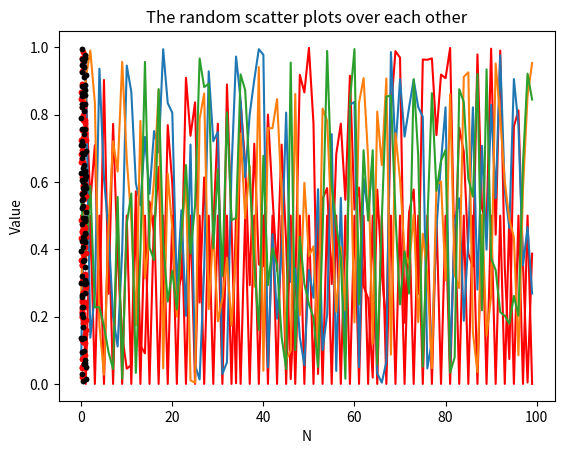

Python code for this plot:
# -*- coding: utf-8 -*-
"""
Spyder Editor

This is a temporary script file.
"""
import numpy as np
import numpy.random as rand
import matplotlib.pyplot as plt
import time

def powerResidue(N, seed=None, a=273673163155, c=13, M=2**48):
    """ Calculate a series of random numbers
    """
    import datetime
    if seed == None:
        print("Seed value set to NONE, defaulting to system time.")
        seed=int(datetime.datetime.now().strftime("%H%M%S%f"))
        print(datetime.datetime.now().strftime("%H%M%S%f"))
    else:
        pass

    r = seed
    rando = []
    for i in range(N):
        rando.append(((a*r + c) % M)/M)
        r = (a*r + c) % M
    return rando[0:N]


Random1 = powerResidue(100)
plt.plot(Random1,'r')
plt.xlabel("N")
plt.ylabel("Value")
plt.title("First Random Sequence: N = 100; System Time Seed")
plt.show()

Random2 = powerResidue(100, 100, 25, 75, 50)
plt.plot(Random2,'r')
plt.xlabel("N")
plt.ylabel("Value")
plt.title("N=100, seed:100, a:25, c:75, M:50")
plt.show()

Random3 = powerResidue(100)
time.sleep(.001)
Random4 = powerResidue(100)
time.sleep(.001)
Random5 = powerResidue(100)

plt.plot(Random3)
plt.plot(Random4)
plt.plot(Random5)
plt.title("Three random sequences using Power Residue function")
plt.show()

XPR= powerResidue(100)
time.sleep(.003) # I had to add a pause because I kept getting a straight line
YPR= powerResidue(100)
XR=[]
YR=[]
i=1
while i<=100:
    XR.append(rand.random())
    YR.append(rand.random())
    i=i+1

plt.plot(XPR,YPR,'r.')
plt.title("Random scatter plot using powerResidue functions")
plt.show()

plt.plot(XR,YR,'k.')
plt.title("Random scatter plot using Numpy's random function")
plt.show()


plt.plot(XPR,YPR,'r.')
plt.title("The random scatter plots over each other")
plt.plot(XR,YR,'k.')
plt.show()






    